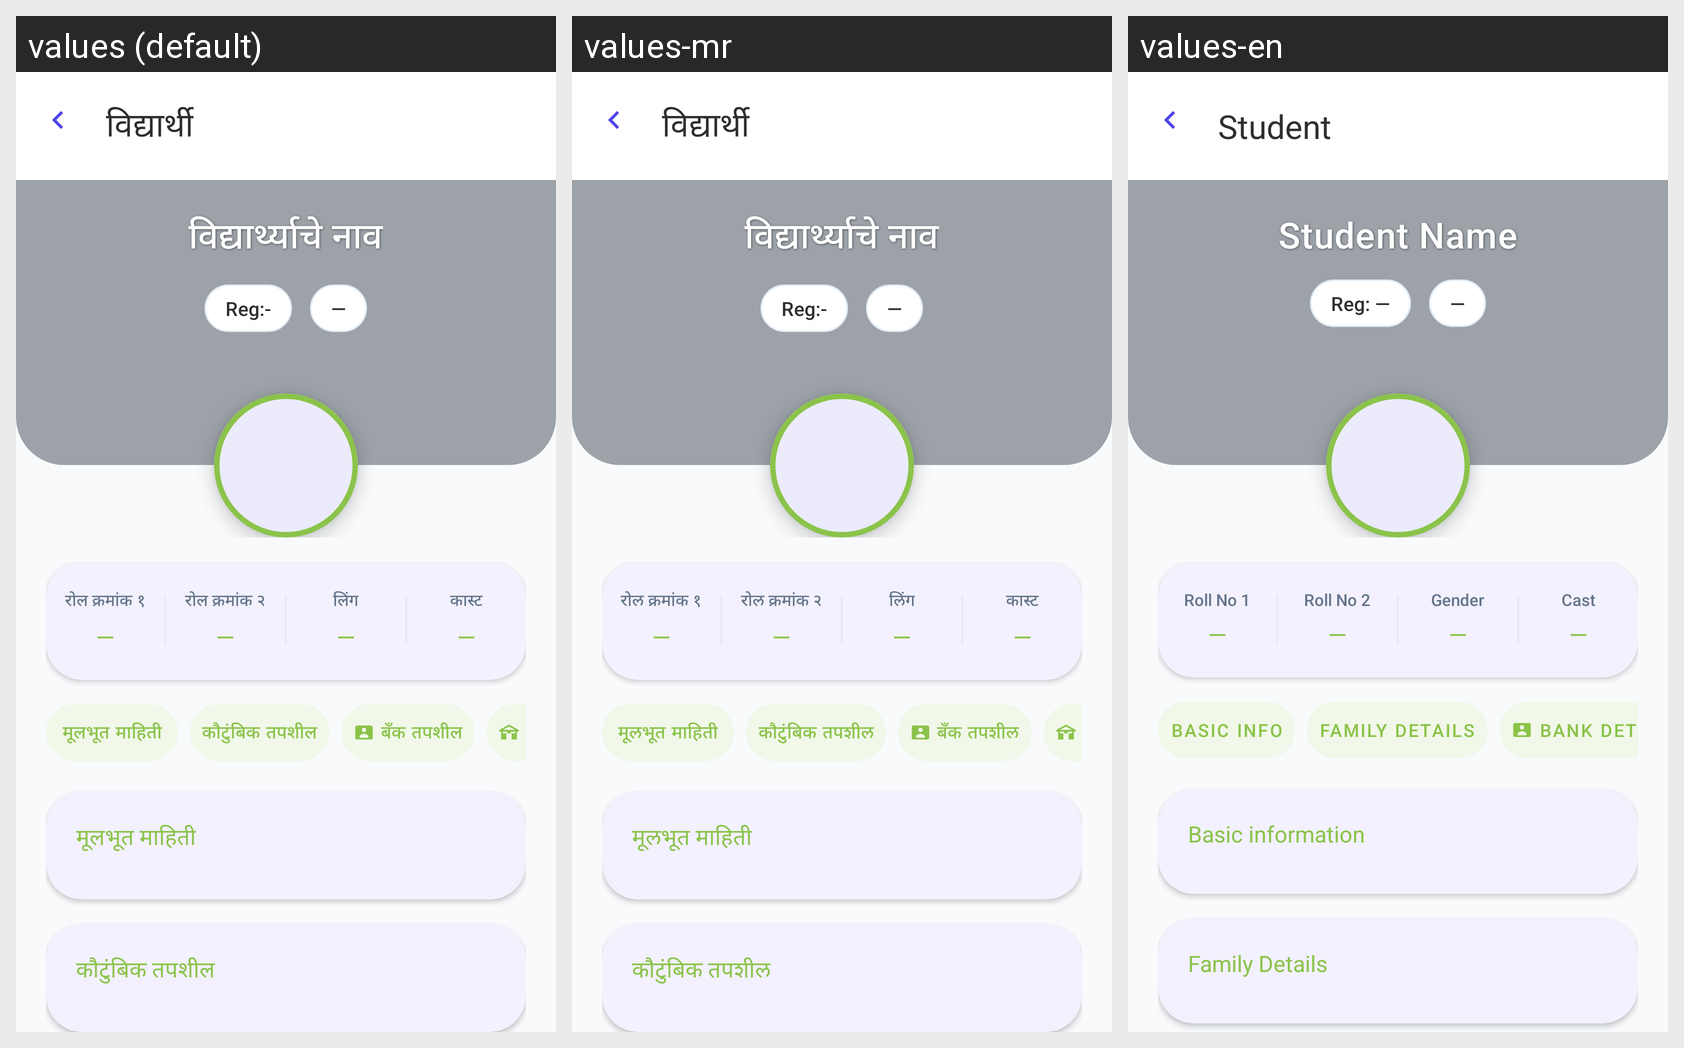

For this localized Android screen grid, give each drawn string resource with its value in every locale shown.
Android screen res/layout/activity_student_profile.xml rendered under 3 locales, left to right: values (default), values-mr, values-en. Device: Nexus 5 (rendered at 1080×1920; each locale shown at half size, 540×960, under a caption strip naming it); theme Theme.EduReport.
Strings drawn on this screen, with the default value and each locale's value (text and hints the layout hard-codes, and strings that could not be matched under every locale, appear in the picture but are not listed):

student_profile_title
  values: विद्यार्थी
  values-mr: विद्यार्थी
  values-en: Student

txt_student_name
  values: विद्यार्थ्याचे नाव
  values-mr: विद्यार्थ्याचे नाव
  values-en: Student Name

txt_reg
  values: Reg:-
  values-mr: Reg:-
  values-en: Reg: —

txt_roll_no_1
  values: रोल क्रमांक १
  values-mr: रोल क्रमांक १
  values-en: Roll No 1

txt_roll_no_2
  values: रोल क्रमांक २
  values-mr: रोल क्रमांक २
  values-en: Roll No 2

txt_gender
  values: लिंग
  values-mr: लिंग
  values-en: Gender

txt_cast
  values: कास्ट
  values-mr: कास्ट
  values-en: Cast

txt_basic_info
  values: मूलभूत माहिती
  values-mr: मूलभूत माहिती
  values-en: Basic Info

txt_family_details
  values: कौटुंबिक तपशील
  values-mr: कौटुंबिक तपशील
  values-en: Family Details

txt_bank_details
  values: बँक तपशील
  values-mr: बँक तपशील
  values-en: Bank Details

section_basic_info
  values: मूलभूत माहिती
  values-mr: मूलभूत माहिती
  values-en: Basic information

family_details
  values: कौटुंबिक तपशील
  values-mr: कौटुंबिक तपशील
  values-en: Family Details

bank_details
  values: बँक तपशील
  values-mr: बँक तपशील
  values-en: Bank Details
